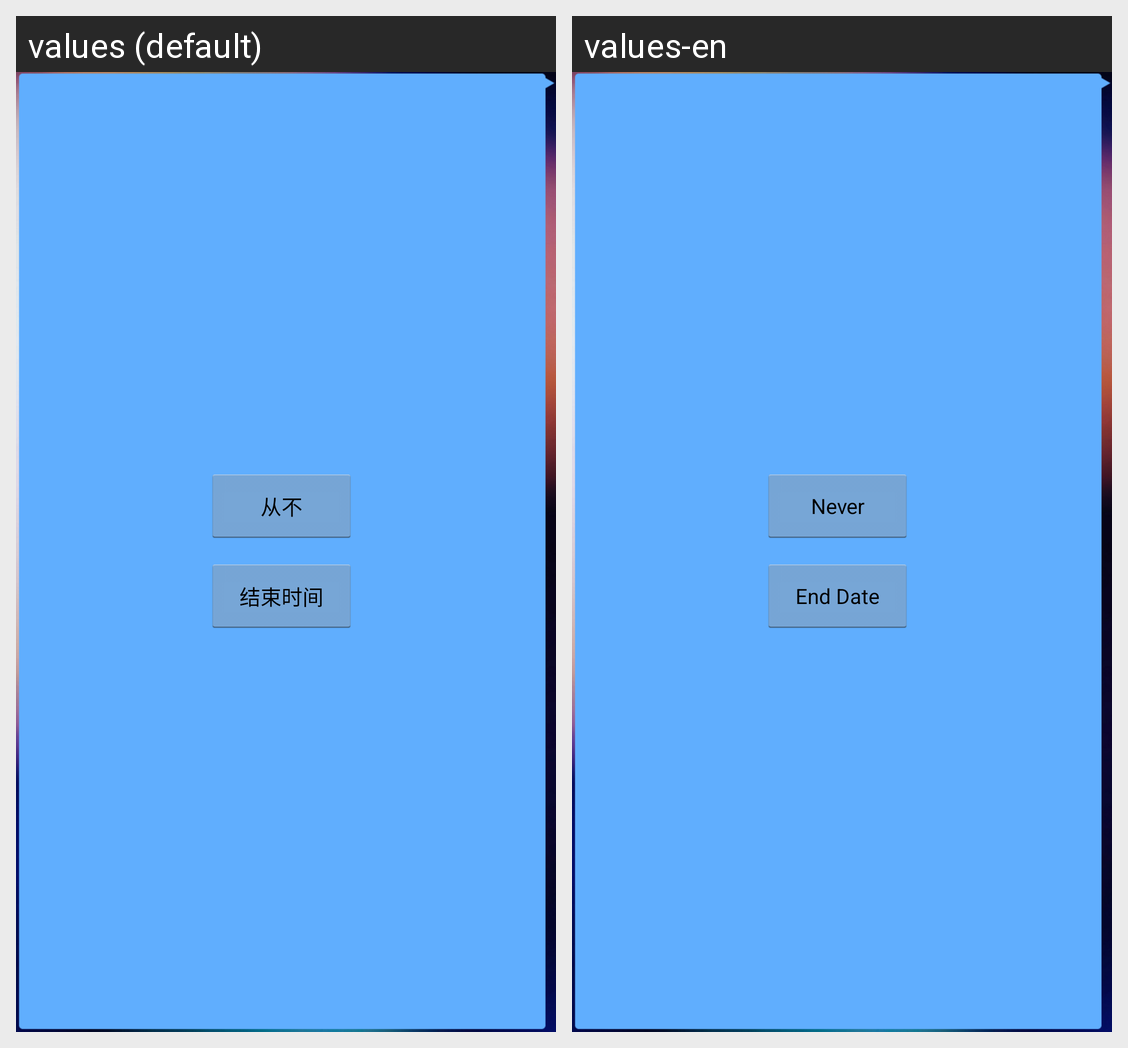

Strings drawn on this Android screen and how each of the app's shown locales translates them:
Android screen res/layout/end_time_popwindow.xml rendered under 2 locales, left to right: values (default), values-en. Device: Nexus 5 (rendered at 1080×1920; each locale shown at half size, 540×960, under a caption strip naming it); theme AppTheme.
Strings drawn on this screen, with the default value and each locale's value (text and hints the layout hard-codes, and strings that could not be matched under every locale, appear in the picture but are not listed):

never
  values: 从不
  values-en: Never

end_time
  values: 结束时间
  values-en: End Date
